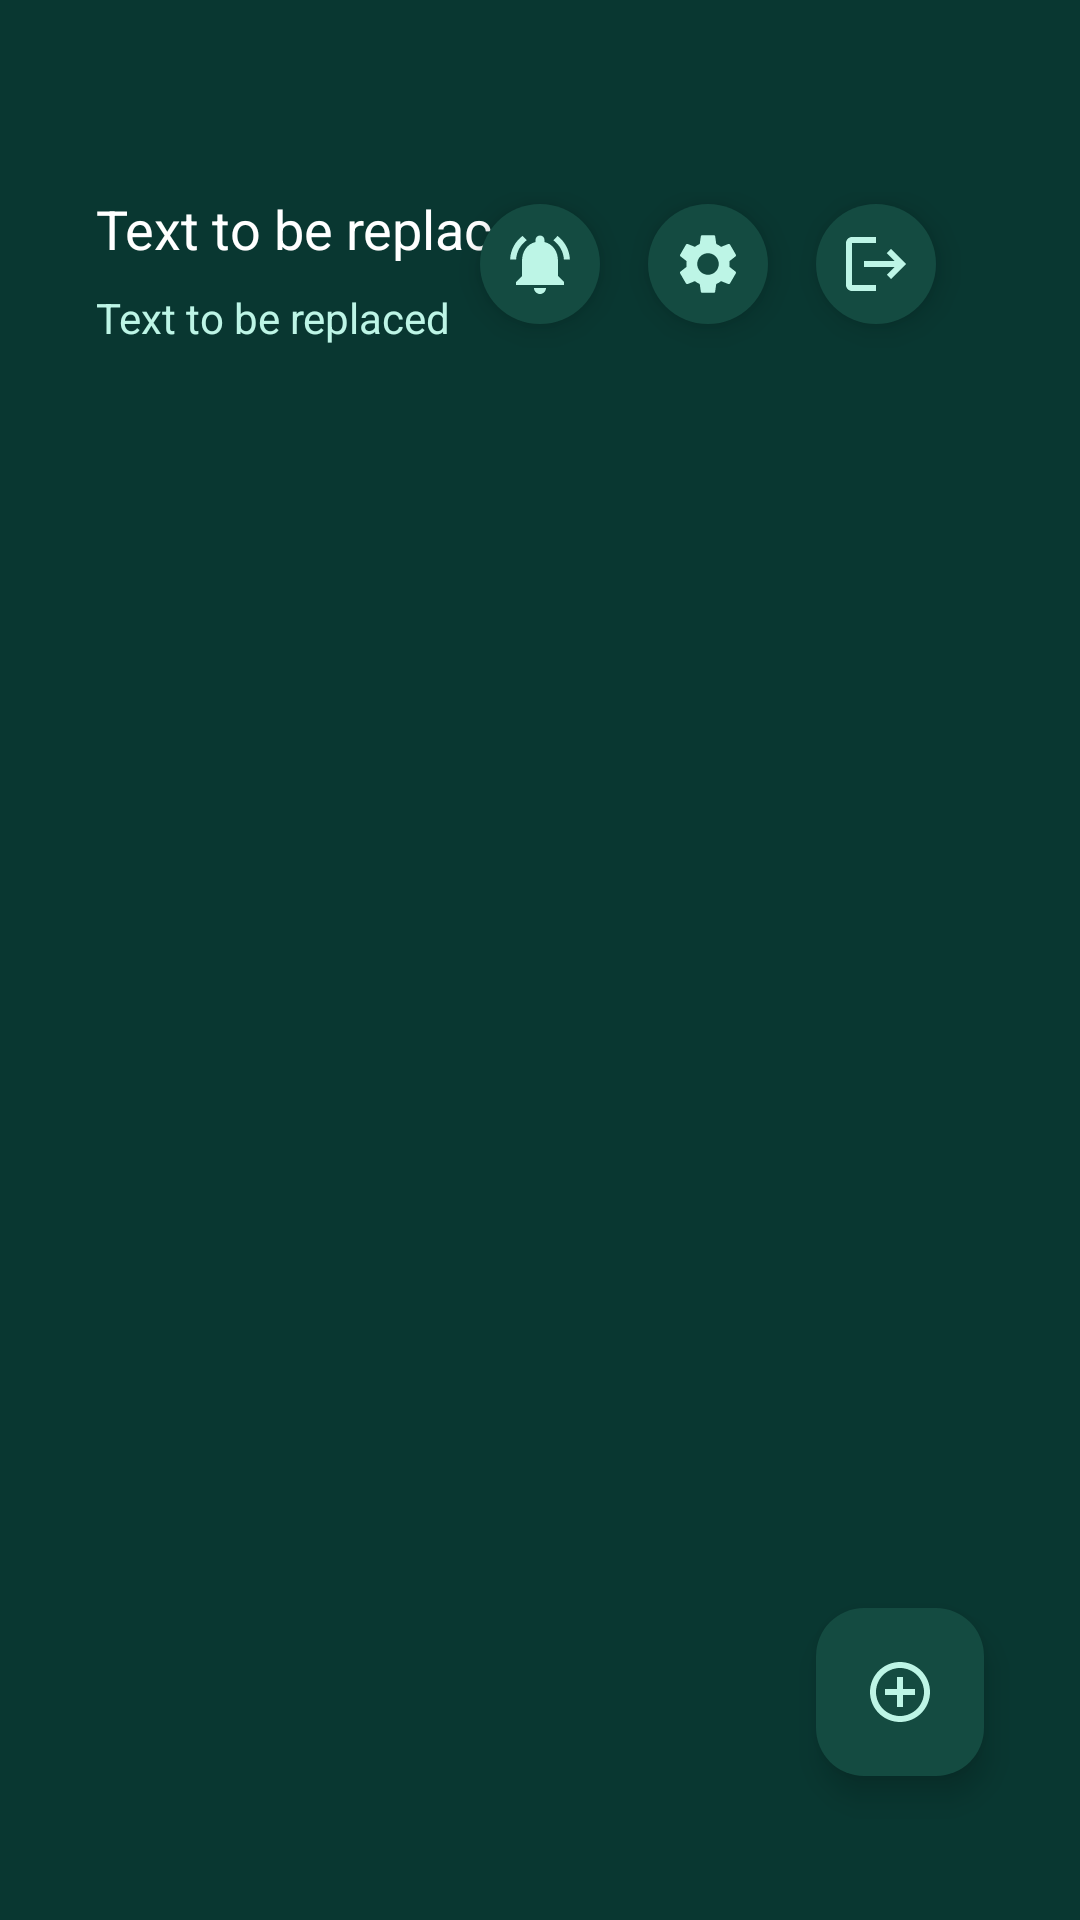

Write the Android layout XML for this screen, with the resource values it uses.
<!-- AndroidManifest.xml: application theme Theme.SEP4AND -->
<!-- res/layout/fragment_dash_board.xml -->
<?xml version="1.0" encoding="utf-8"?>
<androidx.constraintlayout.widget.ConstraintLayout
    xmlns:android="http://schemas.android.com/apk/res/android"
    xmlns:app="http://schemas.android.com/apk/res-auto"
    android:layout_width="match_parent"
    android:layout_height="match_parent"
    android:background="@color/deep_green"
    android:padding="16dp">

    <com.google.android.material.floatingactionbutton.FloatingActionButton
        android:id="@+id/floatingActionAddGreenhouse"
        android:layout_width="wrap_content"
        android:layout_height="wrap_content"
        android:clickable="true"
        app:backgroundTint="@color/mid_deep_green"
        app:srcCompat="@drawable/baseline_add_circle_outline_24"
        app:tint="@color/soft_blue_green"
        app:layout_constraintBottom_toBottomOf="parent"
        app:layout_constraintEnd_toEndOf="parent"
        android:layout_marginBottom="32dp"
        android:layout_marginEnd="16dp"/>

    <RelativeLayout
        android:id="@+id/groupedElements"
        android:layout_width="0dp"
        android:layout_height="wrap_content"
        android:paddingTop="48dp"
        android:paddingBottom="24dp"
        android:paddingLeft="16dp"
        android:paddingRight="16dp"
        app:layout_constraintTop_toTopOf="parent"
        app:layout_constraintStart_toStartOf="parent"
        app:layout_constraintEnd_toEndOf="parent">

        <TextView
            android:id="@+id/helloText"
            android:layout_width="wrap_content"
            android:layout_height="wrap_content"
            android:text="@string/replaced"
            android:textColor="@color/white"
            android:textSize="18sp"
            android:layout_marginBottom="8dp" />

        <FrameLayout
            android:id="@+id/logoutButton"
            android:layout_width="40dp"
            android:layout_height="40dp"
            android:layout_alignParentTop="true"
            android:layout_alignParentEnd="true"
            android:layout_marginEnd="16dp"
            android:background="@drawable/ellipse_background"
            android:elevation="6dp"
            android:layout_marginTop="4dp"
            android:clickable="true"
            android:focusable="true">

            <ImageView
                android:layout_width="match_parent"
                android:layout_height="match_parent"
                android:src="@drawable/baseline_logout_24"
                android:scaleType="centerInside" />
        </FrameLayout>

        <FrameLayout
            android:id="@+id/settingsIcon"
            android:layout_width="40dp"
            android:layout_height="40dp"
            android:layout_alignParentTop="true"
            android:layout_toStartOf="@id/logoutButton"
            android:layout_marginEnd="16dp"
            android:background="@drawable/ellipse_background"
            android:elevation="6dp"
            android:layout_marginTop="4dp">

            <ImageView
                android:layout_width="match_parent"
                android:layout_height="match_parent"
                android:src="@drawable/baseline_settings_24"
                android:scaleType="centerInside"/>
        </FrameLayout>

        <FrameLayout
            android:id="@+id/notificationIcon"
            android:layout_width="40dp"
            android:layout_height="40dp"
            android:layout_alignParentTop="true"
            android:layout_toStartOf="@id/settingsIcon"
            android:layout_marginEnd="16dp"
            android:background="@drawable/ellipse_background"
            android:elevation="6dp"
            android:layout_marginTop="4dp">

            <ImageView
                android:layout_width="match_parent"
                android:layout_height="match_parent"
                android:src="@drawable/baseline_notifications_active_24"
                android:scaleType="centerInside" />
        </FrameLayout>

        <TextView
            android:id="@+id/greenhouseCount"
            android:layout_width="wrap_content"
            android:layout_height="wrap_content"
            android:text="@string/replaced"
            android:textColor="@color/soft_blue_green"
            android:textSize="14sp"
            android:layout_below="@id/helloText"
            android:layout_marginBottom="16dp" />
    </RelativeLayout>

    <androidx.recyclerview.widget.RecyclerView
        android:id="@+id/greenhouseList"
        android:layout_width="0dp"
        android:layout_height="0dp"
        android:orientation="vertical"
        app:layout_constraintTop_toBottomOf="@id/groupedElements"
        app:layout_constraintBottom_toTopOf="@id/floatingActionAddGreenhouse"
        app:layout_constraintStart_toStartOf="parent"
        app:layout_constraintEnd_toEndOf="parent"/>

</androidx.constraintlayout.widget.ConstraintLayout>
<!-- resources referenced by this layout -->
<resources>
  <color name="deep_green">#093731</color>
  <color name="mid_deep_green">#144B41</color>
  <color name="soft_blue_green">#BDF5E6</color>
  <color name="white">#FFFFFFFF</color>
  <!-- drawable baseline_add_circle_outline_24 (drawable) -->
  <vector xmlns:android="http://schemas.android.com/apk/res/android" android:height="24dp" android:tint="@color/soft_blue_green" android:viewportHeight="24" android:viewportWidth="24" android:width="24dp">
  
      <path android:fillColor="@android:color/white" android:pathData="M13,7h-2v4L7,11v2h4v4h2v-4h4v-2h-4L13,7zM12,2C6.48,2 2,6.48 2,12s4.48,10 10,10 10,-4.48 10,-10S17.52,2 12,2zM12,20c-4.41,0 -8,-3.59 -8,-8s3.59,-8 8,-8 8,3.59 8,8 -3.59,8 -8,8z"/>
      
  </vector>
  <!-- drawable baseline_logout_24 (drawable) -->
  <vector xmlns:android="http://schemas.android.com/apk/res/android" android:autoMirrored="true" android:height="24dp" android:tint="@color/soft_blue_green" android:viewportHeight="24" android:viewportWidth="24" android:width="24dp">
        
      <path android:fillColor="@android:color/white" android:pathData="M17,7l-1.41,1.41L18.17,11H8v2h10.17l-2.58,2.58L17,17l5,-5zM4,5h8V3H4c-1.1,0 -2,0.9 -2,2v14c0,1.1 0.9,2 2,2h8v-2H4V5z"/>
      
  </vector>
  <!-- drawable baseline_notifications_active_24 (drawable) -->
  <vector xmlns:android="http://schemas.android.com/apk/res/android" android:height="24dp" android:tint="@color/soft_blue_green" android:viewportHeight="24" android:viewportWidth="24" android:width="24dp">
        
      <path android:fillColor="@android:color/white" android:pathData="M7.58,4.08L6.15,2.65C3.75,4.48 2.17,7.3 2.03,10.5h2c0.15,-2.65 1.51,-4.97 3.55,-6.42zM19.97,10.5h2c-0.15,-3.2 -1.73,-6.02 -4.12,-7.85l-1.42,1.43c2.02,1.45 3.39,3.77 3.54,6.42zM18,11c0,-3.07 -1.64,-5.64 -4.5,-6.32L13.5,4c0,-0.83 -0.67,-1.5 -1.5,-1.5s-1.5,0.67 -1.5,1.5v0.68C7.63,5.36 6,7.92 6,11v5l-2,2v1h16v-1l-2,-2v-5zM12,22c0.14,0 0.27,-0.01 0.4,-0.04 0.65,-0.14 1.18,-0.58 1.44,-1.18 0.1,-0.24 0.15,-0.5 0.15,-0.78h-4c0.01,1.1 0.9,2 2.01,2z"/>
      
  </vector>
  <!-- drawable baseline_settings_24 (drawable) -->
  <vector xmlns:android="http://schemas.android.com/apk/res/android" android:height="24dp" android:tint="@color/soft_blue_green" android:viewportHeight="24" android:viewportWidth="24" android:width="24dp">
        
      <path android:fillColor="@android:color/white" android:pathData="M19.14,12.94c0.04,-0.3 0.06,-0.61 0.06,-0.94c0,-0.32 -0.02,-0.64 -0.07,-0.94l2.03,-1.58c0.18,-0.14 0.23,-0.41 0.12,-0.61l-1.92,-3.32c-0.12,-0.22 -0.37,-0.29 -0.59,-0.22l-2.39,0.96c-0.5,-0.38 -1.03,-0.7 -1.62,-0.94L14.4,2.81c-0.04,-0.24 -0.24,-0.41 -0.48,-0.41h-3.84c-0.24,0 -0.43,0.17 -0.47,0.41L9.25,5.35C8.66,5.59 8.12,5.92 7.63,6.29L5.24,5.33c-0.22,-0.08 -0.47,0 -0.59,0.22L2.74,8.87C2.62,9.08 2.66,9.34 2.86,9.48l2.03,1.58C4.84,11.36 4.8,11.69 4.8,12s0.02,0.64 0.07,0.94l-2.03,1.58c-0.18,0.14 -0.23,0.41 -0.12,0.61l1.92,3.32c0.12,0.22 0.37,0.29 0.59,0.22l2.39,-0.96c0.5,0.38 1.03,0.7 1.62,0.94l0.36,2.54c0.05,0.24 0.24,0.41 0.48,0.41h3.84c0.24,0 0.44,-0.17 0.47,-0.41l0.36,-2.54c0.59,-0.24 1.13,-0.56 1.62,-0.94l2.39,0.96c0.22,0.08 0.47,0 0.59,-0.22l1.92,-3.32c0.12,-0.22 0.07,-0.47 -0.12,-0.61L19.14,12.94zM12,15.6c-1.98,0 -3.6,-1.62 -3.6,-3.6s1.62,-3.6 3.6,-3.6s3.6,1.62 3.6,3.6S13.98,15.6 12,15.6z"/>
      
  </vector>
  <!-- drawable ellipse_background (drawable) -->
  <?xml version="1.0" encoding="utf-8"?>
  <shape xmlns:android="http://schemas.android.com/apk/res/android">
      <solid android:color="@color/mid_deep_green"/>
      <size android:width="56dp" android:height="56dp"/>
      <corners android:radius="28dp"/>
  </shape>
  <string name="replaced">Text to be replaced</string>
  <style name="Theme.SEP4AND" parent="Base.Theme.SEP4AND" />
  <style name="Base.Theme.SEP4AND" parent="Theme.Material3.DayNight.NoActionBar">
          <item name="colorPrimary">#004d40</item>
          <item name="colorPrimaryDark">#00251a</item>
          <item name="colorAccent">#AE004D40</item>
      </style>
</resources>
